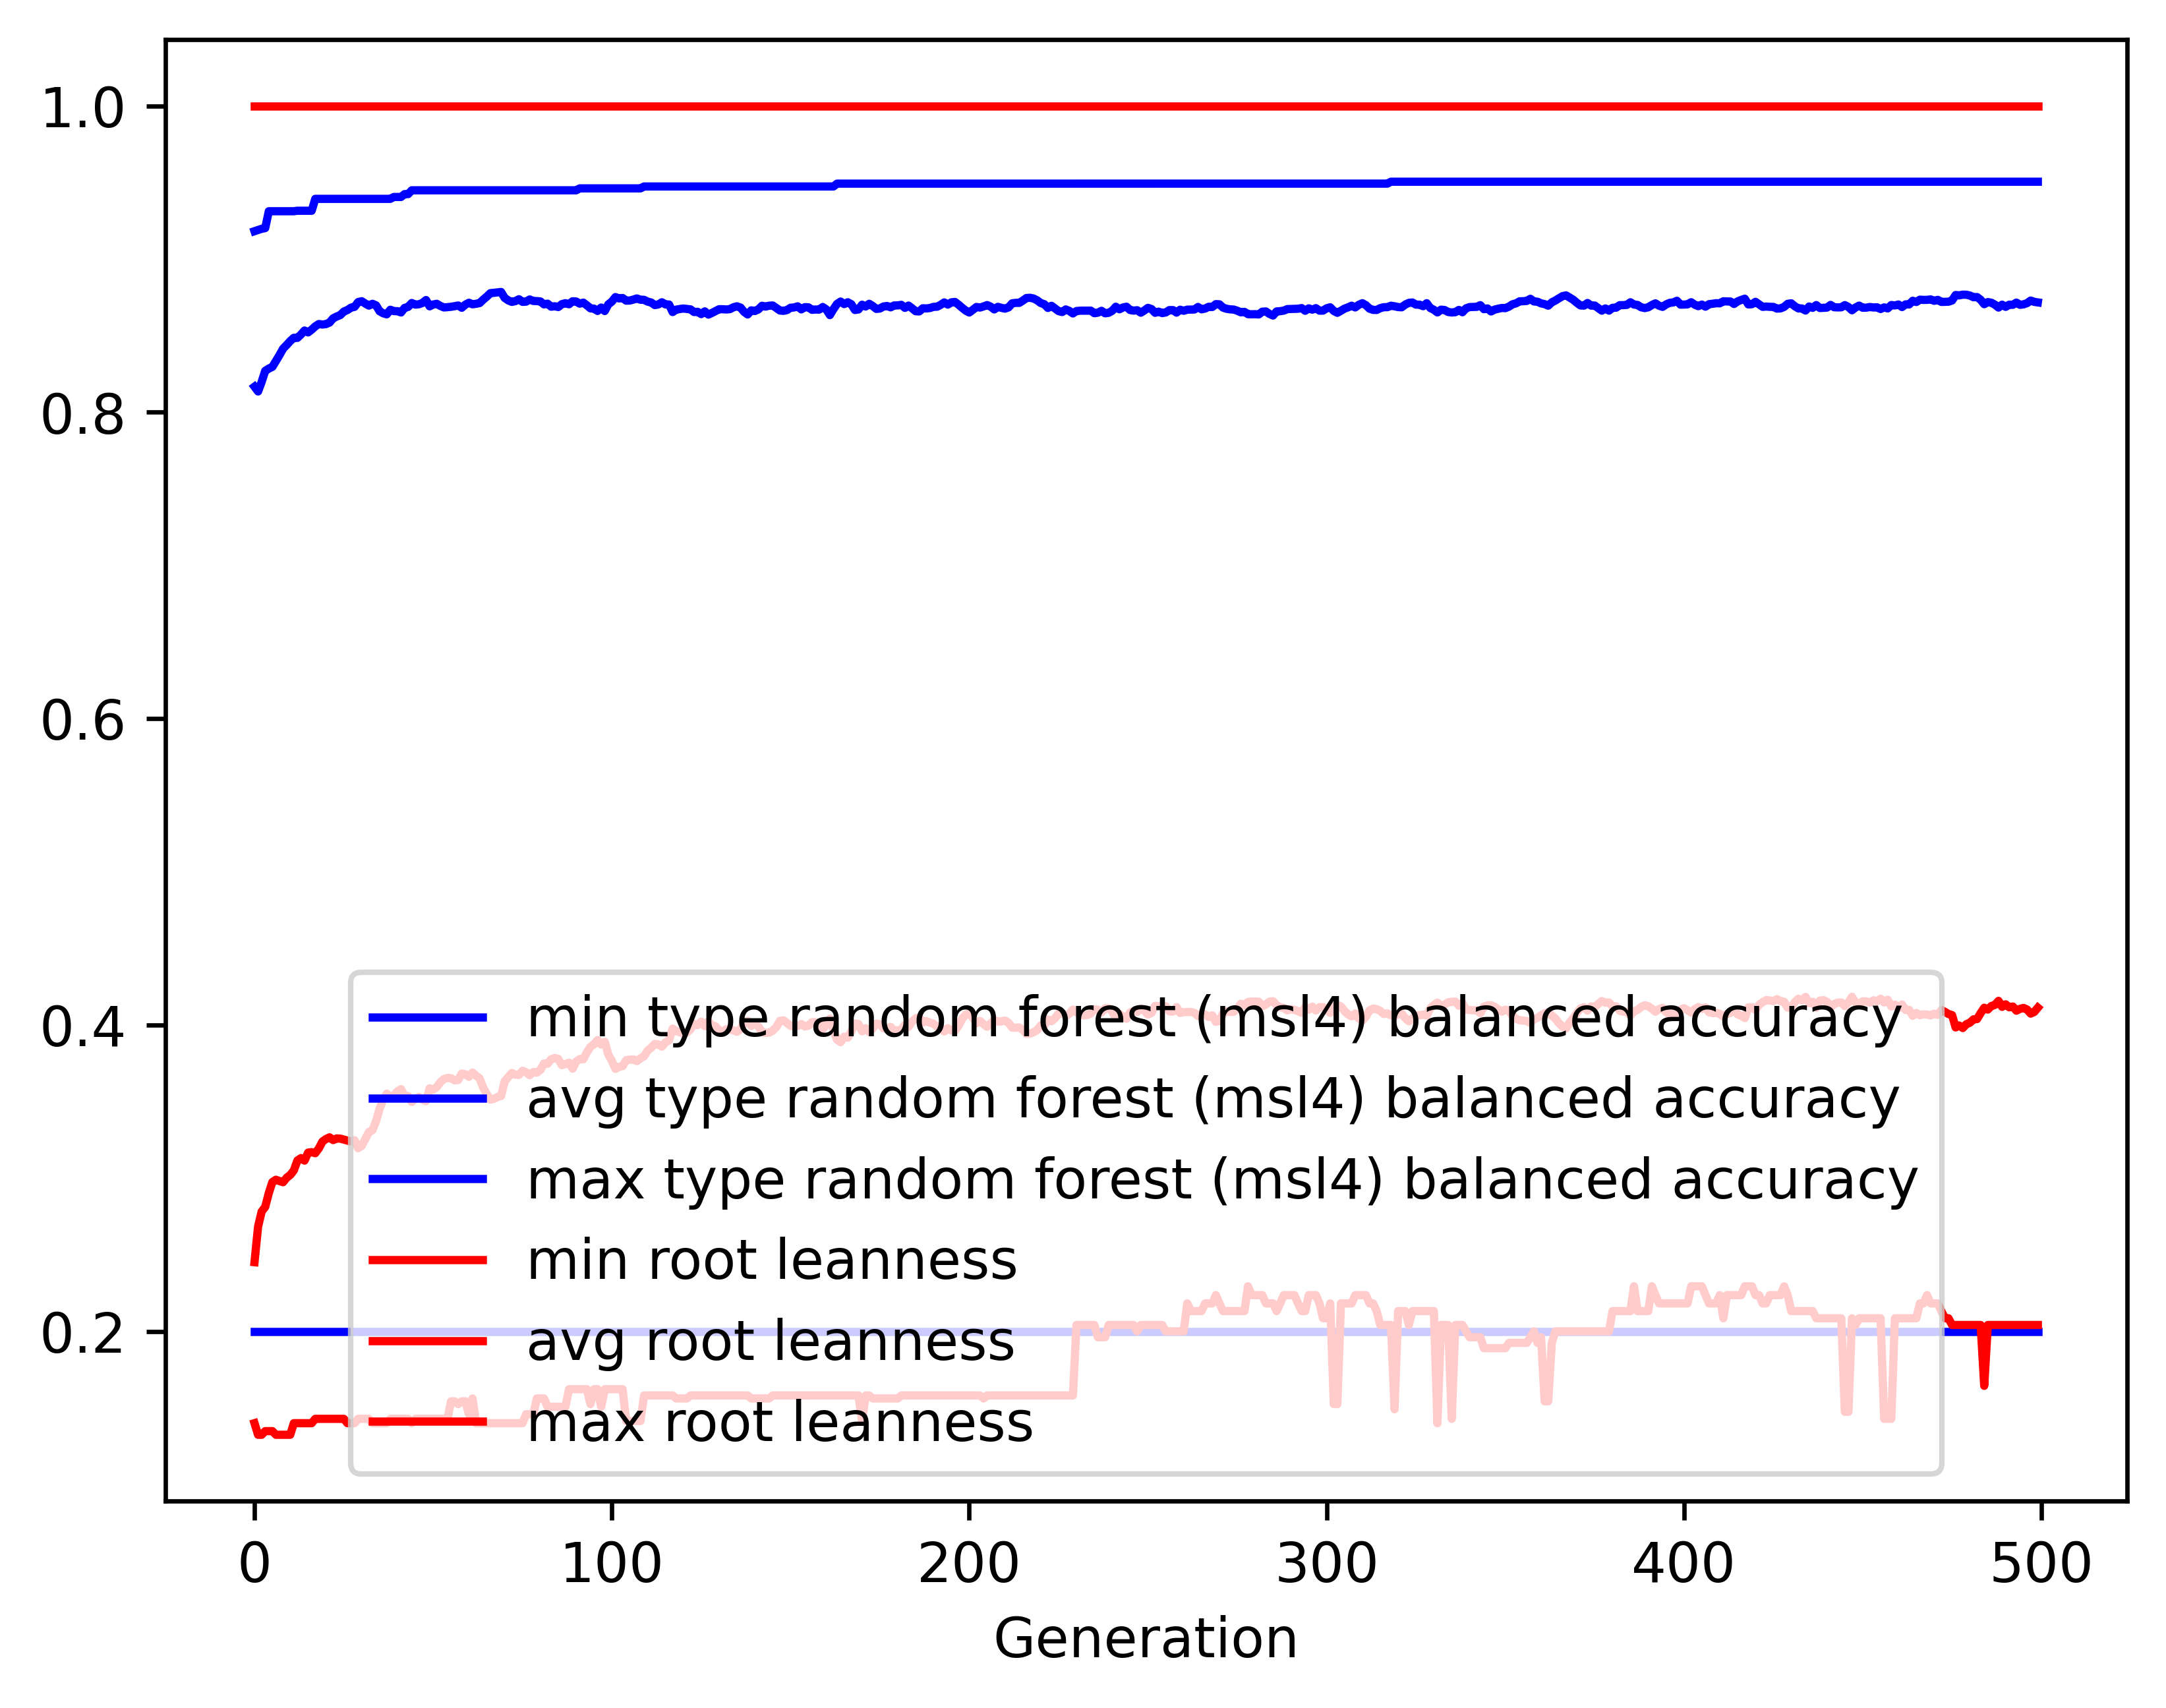

The file beside this chart, header and first rows:
gen, evals, gen_feats, explored, type random forest (msl4) balanced accur…, type random forest (msl4) balanced accur…, type random forest (msl4) balanced accur…, type random forest (msl4) balanced accur…, root leanness_min, root leanness_avg, root leanness_max, root leanness_std
0, 500, 430, 430, 0.2, 0.8167, 0.9182, 0.1339, 0.14, 0.2451, 1.0, 0.1593
1, 543, 649, 654, 0.2, 0.8135, 0.919, 0.1286, 0.1325, 0.2684, 1.0, 0.1309
2, 541, 672, 857, 0.2, 0.8198, 0.9197, 0.1255, 0.1325, 0.2782, 1.0, 0.1384
3, 543, 716, 1083, 0.2, 0.827, 0.9202, 0.1195, 0.1348, 0.2812, 1.0, 0.1389
4, 558, 750, 1304, 0.2, 0.8285, 0.9312, 0.1144, 0.1348, 0.2903, 1.0, 0.1369
5, 539, 781, 1518, 0.2, 0.8296, 0.9312, 0.114, 0.1348, 0.2974, 1.0, 0.1378
6, 540, 762, 1694, 0.2, 0.8334, 0.9312, 0.1111, 0.1325, 0.2989, 1.0, 0.1375
7, 535, 786, 1889, 0.2, 0.8373, 0.9312, 0.1104, 0.1325, 0.2981, 1.0, 0.1379
8, 536, 815, 2087, 0.2, 0.8415, 0.9312, 0.1089, 0.1325, 0.2973, 1.0, 0.1383
9, 538, 827, 2252, 0.2, 0.8439, 0.9312, 0.1057, 0.1325, 0.3003, 1.0, 0.1363
10, 534, 795, 2396, 0.2, 0.8464, 0.9312, 0.1038, 0.1325, 0.3021, 1.0, 0.1363
11, 535, 805, 2529, 0.2, 0.8486, 0.9312, 0.1027, 0.14, 0.305, 1.0, 0.1374
12, 539, 803, 2672, 0.2, 0.8485, 0.9315, 0.1029, 0.14, 0.3115, 1.0, 0.1375
13, 547, 803, 2804, 0.2, 0.8507, 0.9315, 0.1016, 0.14, 0.3131, 1.0, 0.1367
14, 530, 812, 2928, 0.2, 0.8533, 0.9315, 0.1017, 0.14, 0.3114, 1.0, 0.1375
15, 547, 867, 3070, 0.2, 0.8521, 0.9315, 0.1034, 0.14, 0.3167, 1.0, 0.1385
16, 534, 840, 3187, 0.2, 0.8539, 0.9315, 0.1031, 0.14, 0.3169, 1.0, 0.1381
17, 544, 807, 3289, 0.2, 0.856, 0.9393, 0.103, 0.1429, 0.3163, 1.0, 0.1385
18, 528, 821, 3402, 0.2, 0.8575, 0.9393, 0.1018, 0.1429, 0.3194, 1.0, 0.1359
19, 529, 844, 3508, 0.2, 0.8572, 0.9393, 0.1022, 0.1429, 0.3238, 1.0, 0.1368
20, 530, 822, 3609, 0.2, 0.8575, 0.9393, 0.1037, 0.1429, 0.3255, 1.0, 0.1383
21, 526, 846, 3696, 0.2, 0.8585, 0.9393, 0.1026, 0.1429, 0.3266, 1.0, 0.1376
22, 521, 843, 3783, 0.2, 0.8613, 0.9393, 0.1003, 0.1429, 0.3248, 1.0, 0.1369
23, 523, 873, 3880, 0.2, 0.8625, 0.9393, 0.09963, 0.1429, 0.3259, 1.0, 0.1356
24, 535, 832, 3951, 0.2, 0.8634, 0.9393, 0.09929, 0.1429, 0.3258, 1.0, 0.1367
25, 521, 862, 4037, 0.2, 0.8657, 0.9393, 0.09799, 0.1429, 0.3252, 1.0, 0.136
26, 537, 842, 4114, 0.2, 0.8667, 0.9393, 0.09806, 0.14, 0.3245, 1.0, 0.1364
27, 516, 868, 4183, 0.2, 0.8683, 0.9393, 0.09717, 0.14, 0.324, 1.0, 0.1365
28, 530, 865, 4250, 0.2, 0.8688, 0.9393, 0.09705, 0.14, 0.3247, 1.0, 0.1367
29, 526, 838, 4316, 0.2, 0.8719, 0.9393, 0.09534, 0.1429, 0.3195, 1.0, 0.1361
30, 538, 816, 4370, 0.2, 0.8724, 0.9393, 0.09514, 0.1429, 0.3211, 1.0, 0.1351
31, 538, 860, 4433, 0.2, 0.8709, 0.9393, 0.09722, 0.1429, 0.3255, 1.0, 0.1362
32, 531, 868, 4484, 0.2, 0.8696, 0.9393, 0.09956, 0.1429, 0.3301, 1.0, 0.1371
33, 524, 871, 4534, 0.2, 0.8708, 0.9393, 0.09803, 0.14, 0.3313, 1.0, 0.1368
34, 539, 864, 4597, 0.2, 0.8698, 0.9393, 0.09882, 0.14, 0.3371, 1.0, 0.1354
35, 529, 822, 4650, 0.2, 0.8659, 0.9393, 0.1045, 0.14, 0.3453, 1.0, 0.137
36, 540, 851, 4700, 0.2, 0.8646, 0.9393, 0.1051, 0.14, 0.3512, 1.0, 0.136
37, 537, 841, 4746, 0.2, 0.8639, 0.9393, 0.105, 0.14, 0.3552, 1.0, 0.1365
38, 530, 822, 4794, 0.2, 0.8669, 0.9393, 0.1026, 0.1429, 0.3526, 1.0, 0.1352
39, 534, 841, 4837, 0.2, 0.866, 0.9405, 0.1045, 0.1429, 0.3541, 1.0, 0.1369
40, 522, 829, 4881, 0.2, 0.8659, 0.9405, 0.1039, 0.1429, 0.3566, 1.0, 0.1361
41, 531, 832, 4925, 0.2, 0.8651, 0.9405, 0.1062, 0.1429, 0.3581, 1.0, 0.1381
42, 518, 845, 4959, 0.2, 0.8681, 0.9424, 0.1044, 0.1429, 0.3537, 1.0, 0.1382
43, 536, 842, 5003, 0.2, 0.8687, 0.9424, 0.1043, 0.1429, 0.3535, 1.0, 0.1393
44, 541, 824, 5044, 0.2, 0.8713, 0.9449, 0.1028, 0.14, 0.3497, 1.0, 0.138
45, 532, 824, 5079, 0.2, 0.8702, 0.9449, 0.1053, 0.1429, 0.352, 1.0, 0.1386
46, 525, 843, 5115, 0.2, 0.8704, 0.9449, 0.1051, 0.1429, 0.353, 1.0, 0.1389
47, 529, 840, 5149, 0.2, 0.8713, 0.9449, 0.1047, 0.1429, 0.3512, 1.0, 0.1398
48, 521, 829, 5187, 0.2, 0.8732, 0.9449, 0.1031, 0.1429, 0.3503, 1.0, 0.1375
49, 535, 830, 5218, 0.2, 0.8691, 0.9449, 0.1083, 0.1429, 0.3586, 1.0, 0.1376
50, 525, 859, 5241, 0.2, 0.8703, 0.9449, 0.1071, 0.1429, 0.3578, 1.0, 0.1382
51, 535, 852, 5279, 0.2, 0.8708, 0.9449, 0.1061, 0.1429, 0.3595, 1.0, 0.1376
52, 535, 837, 5306, 0.2, 0.8694, 0.9449, 0.1081, 0.1429, 0.3627, 1.0, 0.138
53, 533, 818, 5329, 0.2, 0.8684, 0.9449, 0.1093, 0.1429, 0.3647, 1.0, 0.1393
54, 535, 812, 5350, 0.2, 0.8686, 0.9449, 0.1093, 0.1429, 0.3654, 1.0, 0.1391
55, 523, 800, 5366, 0.2, 0.8688, 0.9449, 0.109, 0.1543, 0.3652, 1.0, 0.1398
56, 525, 830, 5389, 0.2, 0.8692, 0.9449, 0.1091, 0.1543, 0.3638, 1.0, 0.1408
57, 512, 840, 5407, 0.2, 0.8697, 0.9449, 0.1093, 0.1525, 0.3641, 1.0, 0.1415
58, 533, 856, 5433, 0.2, 0.8682, 0.9449, 0.1109, 0.1543, 0.3682, 1.0, 0.1405
59, 517, 826, 5444, 0.2, 0.8702, 0.9449, 0.1093, 0.1543, 0.3678, 1.0, 0.1377
... 440 more rows
